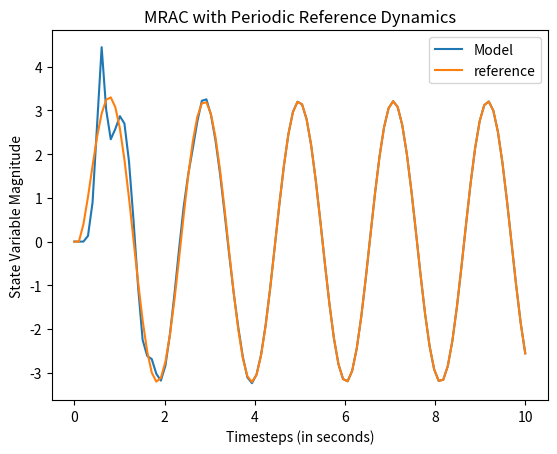
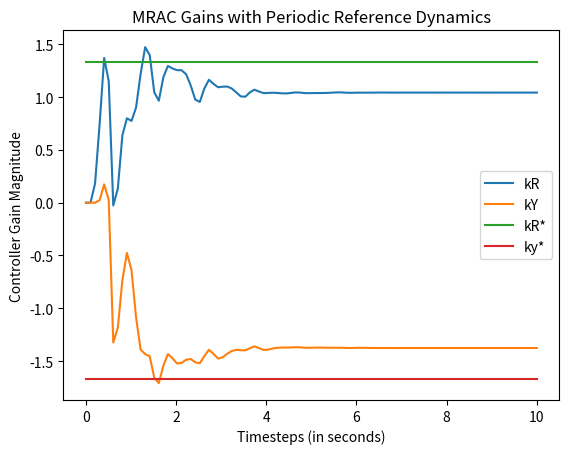

Generate these figures, in order, with matplotlib:
import numpy as np 
from scipy.integrate import odeint 
import matplotlib.pyplot as plt 


def yDot(y, t, u):
    dY = y + 3*u
    
    return dY

def ymDot(ym, t, r):
    dY = -4*ym + 4*r
    
    return dY



def uNew(kR, r, kY, y):
    uVal = kR*r + kY*y

    return uVal

def rNew(t, tag):
    if tag == 1:
        rNewVal =  4
    elif tag == 2:
        rNewVal = 4*np.sin(3*t)

    return rNewVal

def error(e, y):
    alphaM = 4
    betaM = 4

    dE = - e * alphaM + y
    
def simulate(ymDot, yDot, rNew, uNew):
    t = np.linspace(0,10,100)
    y = np.zeros((len(t),1))
    ym = np.zeros((len(t),1))
    r = np.zeros(len(t))
    u = np.zeros(len(t))
    e = np.zeros(len(t))
    kR = np.zeros(len(t))
    kY = np.zeros(len(t))
    y0 = 0
    ym0 = 0
    gamma = 2
    beta = 3



    for i in range(len(t)):
        r[i] = rNew(t[i], tag=2)
        ym[i:i+2] = odeint(ymDot, ym[i], t[i:i+2], args=(r[i], ))

        e[i] = y[i] - ym[i]
        kR[i] = kR[i-1] -np.sign(beta)*gamma*e[i]*r[i]*0.1
        kY[i] = kY[i-1] -np.sign(beta)*gamma*e[i]*y[i]*0.1
        u[i] = uNew(kR[i], r[i], kY[i], y[i])

        y[i:i+2] = odeint(yDot, y[i], t[i:i+2], args=(u[i],) )


    return t,y, ym, kR, kY


def main():
    alpha = -1
    beta = 3

    alphaM = 4
    betaM = 4
    gamma = 2

    t, y, ym, kR, ky = simulate(ymDot, yDot, rNew, uNew)

    kRstar = np.ones(100) * (betaM/beta)
    kYstar = np.ones(100) * (alpha - alphaM)/beta

    fig1,ax1 = plt.subplots()
    ax1.plot(t, y,label='Model')
    ax1.plot(t, ym, label='reference')
    ax1.set_xlabel('Timesteps (in seconds)')
    ax1.set_ylabel('State Variable Magnitude')
    ax1.legend()
    ax1.set_title('MRAC with Periodic Reference Dynamics')

    fig2,ax2 = plt.subplots()
    ax2.plot(t, kR,label='kR')
    ax2.plot(t, ky, label='kY')
    ax2.plot(t, kRstar,label='kR*')
    ax2.plot(t, kYstar,label='ky*')
    ax2.set_xlabel('Timesteps (in seconds)')
    ax2.set_ylabel('Controller Gain Magnitude')
    ax2.legend()
    ax2.set_title('MRAC Gains with Periodic Reference Dynamics')


    plt.show()
    ray = 2 + 1



if __name__ == "__main__":
    main()    

